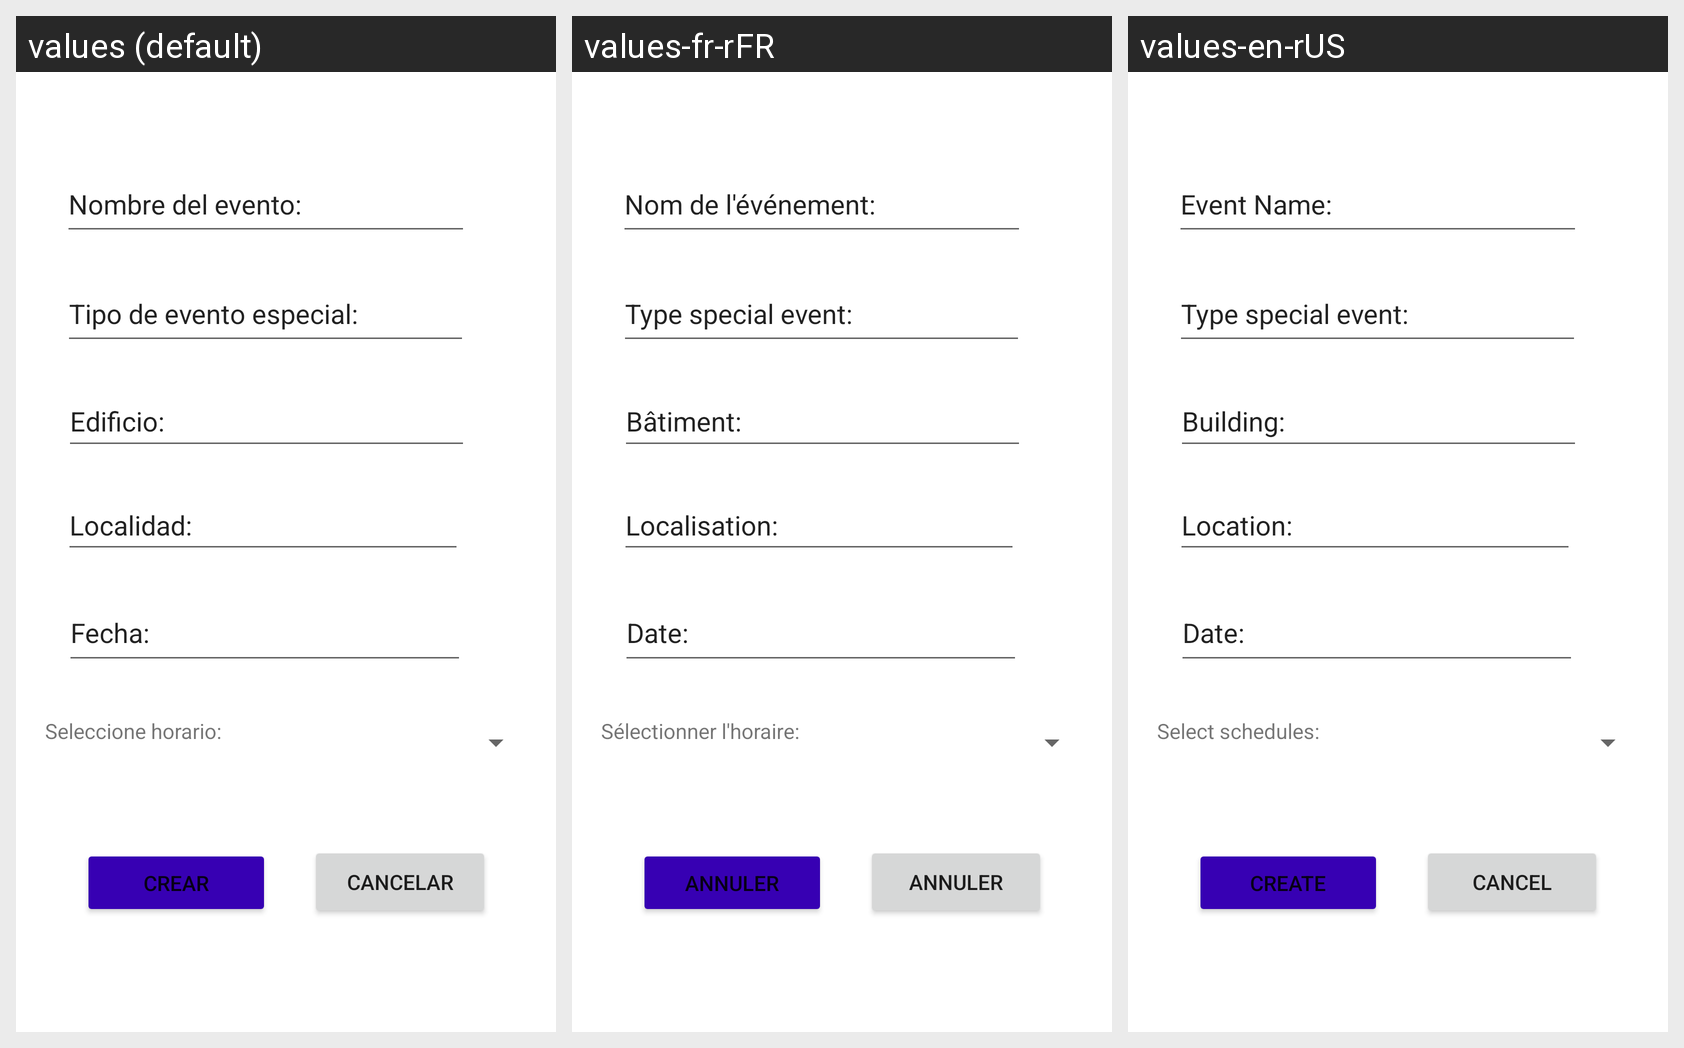

This grid shows one Android layout under several languages. Give, for every string resource on the screen, its name, the default text and each shown locale's text.
Android screen res/layout/activity_evento_especial_insertar.xml rendered under 3 locales, left to right: values (default), values-fr-rFR, values-en-rUS. Device: Nexus 5 (rendered at 1080×1920; each locale shown at half size, 540×960, under a caption strip naming it); theme Theme.Grupo10_Proyecto01.
Strings drawn on this screen, with the default value and each locale's value (text and hints the layout hard-codes, and strings that could not be matched under every locale, appear in the picture but are not listed):

txtViewNombreEventoEspecial
  values: Nombre del evento:
  values-fr-rFR: Nom de l'événement:
  values-en-rUS: Event Name:

txtViewFechaEventoEspecial
  values: Fecha:
  values-fr-rFR: Date:
  values-en-rUS: Date:

txtViewTipoEventoEspecial
  values: Tipo de evento especial:
  values-fr-rFR: Type special event:
  values-en-rUS: Type special event:

btnCrearEventoEspecial
  values: Crear
  values-fr-rFR: Annuler
  values-en-rUS: Create

txtViewLocalidadEventoEspecial
  values: Localidad:
  values-fr-rFR: Localisation:
  values-en-rUS: Location:

txtViewSeleccionarHorarioEventoEspecial
  values: Seleccione horario:
  values-fr-rFR: Sélectionner l'horaire:
  values-en-rUS: Select schedules:

txtViewEdificioEventoEspecial
  values: Edificio:
  values-fr-rFR: Bâtiment:
  values-en-rUS: Building:

btnCancelarEventoEspecial
  values: Cancelar
  values-fr-rFR: Annuler
  values-en-rUS: Cancel
